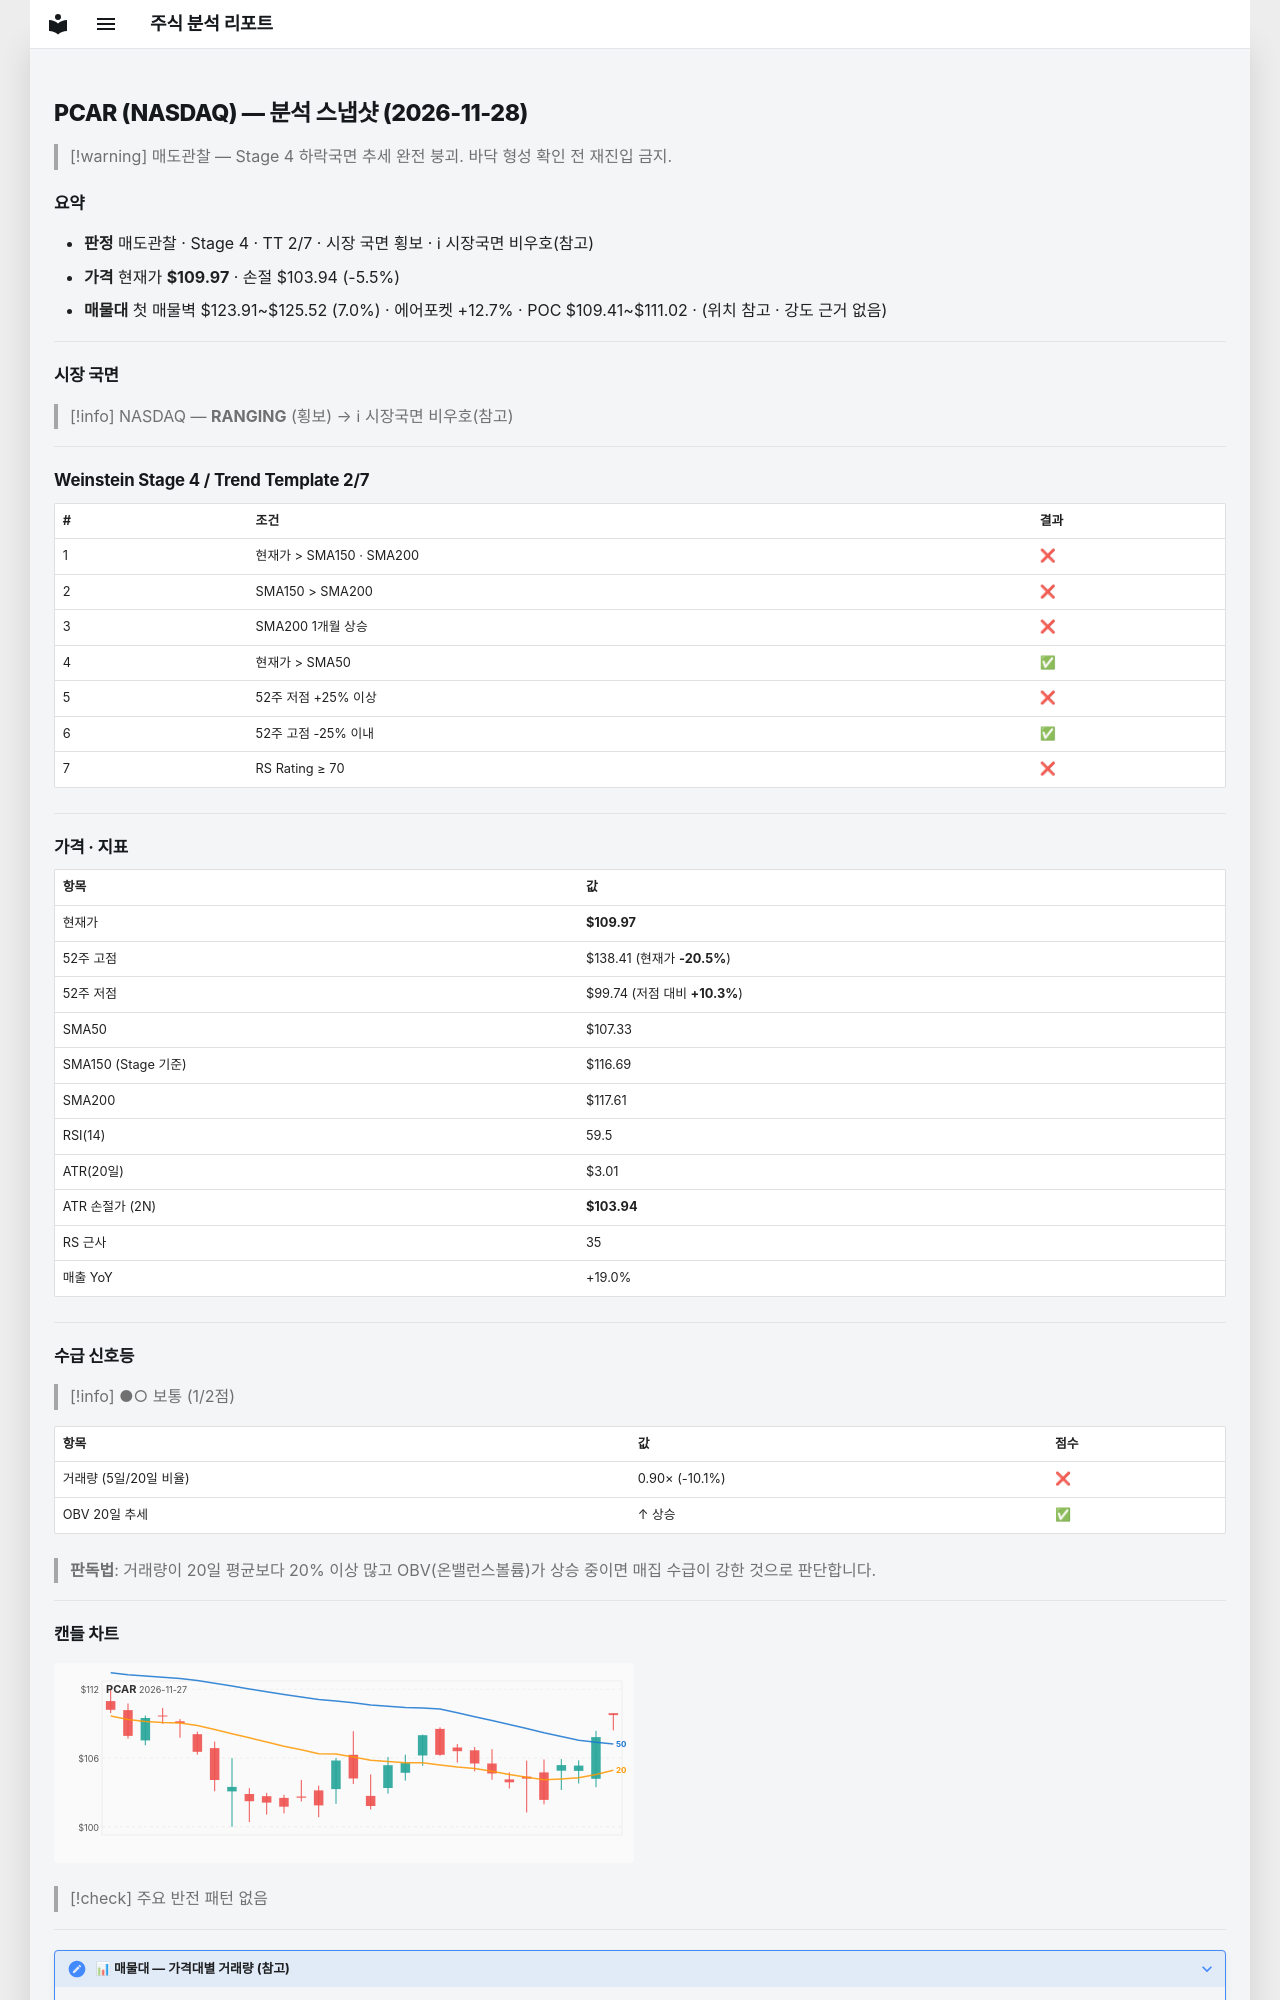

repository: soloandco/stock-reports · page: snapshots/PCAR-2026-11-28/index.html · generator: mkdocs

---
type: analysis-snapshot
title: PCAR 분석 스냅샷
ticker: PCAR
market: NASDAQ
created: 2026-11-28
updated: 2026-11-28
bar-date: 2026-11-27
verdict: 매도관찰
real-rr: 4.72
sma50-gap-pct: 2.5
weekly-position: 저항대아래
weekly-overhead-price: 138.41
weekly-overhead-pct: 25.9
stage: 4
trend-template-score: 2
tt-max: 7
ma-set: sma-50-150-200
price: 109.97000122070312
stop-price: 103.94108381425458
market-regime: RANGING
supply-demand-score: 1/2
supply-demand-label: 보통
status: tracking
tags:
  - stock-agent
  - watchlist
  - PCAR
  - analysis
related:
  - "[[analysis-template]]"
---

# PCAR (NASDAQ) — 분석 스냅샷 (2026-11-28)

> [!warning] 매도관찰 — Stage 4 하락국면
> 추세 완전 붕괴. 바닥 형성 확인 전 재진입 금지.

## 요약

- **판정** 매도관찰 · Stage 4 · TT 2/7 · 시장 국면 횡보 · ℹ 시장국면 비우호(참고)
- **가격** 현재가 **$109.97** · 손절 $103.94 (-5.5%)
- **매물대** 첫 매물벽 $123.91~$125.52 (7.0%) · 에어포켓 +12.7% · POC $109.41~$111.02 · (위치 참고 · 강도 근거 없음)

---

## 시장 국면

> [!info] NASDAQ — **RANGING** (횡보) → ℹ 시장국면 비우호(참고)

---

## Weinstein Stage 4 / Trend Template 2/7

| # | 조건 | 결과 |
|---|------|------|
| 1 | 현재가 > SMA150 · SMA200 | ❌ |
| 2 | SMA150 > SMA200 | ❌ |
| 3 | SMA200 1개월 상승 | ❌ |
| 4 | 현재가 > SMA50 | ✅ |
| 5 | 52주 저점 +25% 이상 | ❌ |
| 6 | 52주 고점 -25% 이내 | ✅ |
| 7 | RS Rating ≥ 70 | ❌ |

---

## 가격 · 지표

| 항목 | 값 |
|------|---|
| 현재가 | **$109.97** |
| 52주 고점 | $138.41 (현재가 **-20.5%**) |
| 52주 저점 | $99.74 (저점 대비 **+10.3%**) |
| SMA50 | $107.33 |
| SMA150 (Stage 기준) | $116.69 |
| SMA200 | $117.61 |
| RSI(14) | 59.5 |
| ATR(20일) | $3.01 |
| ATR 손절가 (2N) | **$103.94** |
| RS 근사 | 35 |
| 매출 YoY | +19.0% |

---
## 수급 신호등

> [!info] ●○ 보통 (1/2점)

| 항목 | 값 | 점수 |
|------|------|------|
| 거래량 (5일/20일 비율) | 0.90× (-10.1%) | ❌ |
| OBV 20일 추세 | ↑ 상승 | ✅ |

> **판독법**: 거래량이 20일 평균보다 20% 이상 많고 OBV(온밸런스볼륨)가 상승 중이면 매집 수급이 강한 것으로 판단합니다.

---
